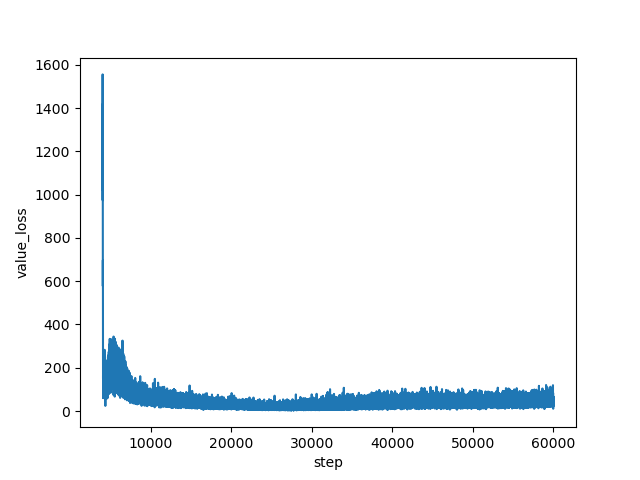

The file beside this chart, header and first rows:
step, value_loss
4000, 1028
4001, 1021
4002, 1342
4003, 1208
4004, 1257
4005, 1249
4006, 1264
4007, 1097
4008, 1409
4009, 1078
4010, 1556
4011, 1270
4012, 1033
4013, 1187
4014, 1195
4015, 1245
4016, 1280
4017, 1071
4018, 1012
4019, 1067
4020, 974
4021, 1110
4022, 1026
4023, 1419
4024, 1162
4025, 1151
4026, 1289
4027, 1034
4028, 1037
4029, 1113
4030, 584.1
4031, 1027
4032, 832.8
4033, 904.4
4034, 840.5
4035, 784.4
4036, 853.2
4037, 805.7
4038, 577.5
4039, 705.7
4040, 741.8
4041, 654
4042, 685.7
4043, 559.5
4044, 697.3
4045, 585.7
4046, 483.6
4047, 486.7
4048, 426.3
4049, 426.8
4050, 340
4051, 307.1
4052, 433.2
4053, 261.9
4054, 317.5
4055, 172.5
4056, 273.7
4057, 238.9
4058, 177.9
4059, 160.8
... 55,941 more rows
